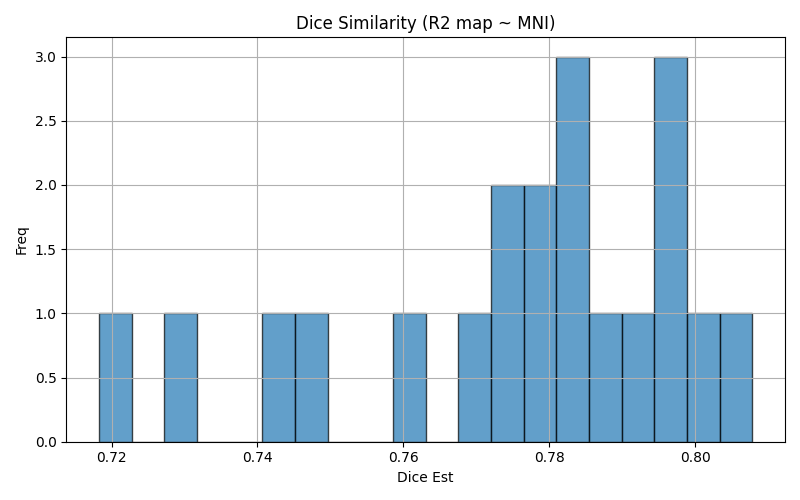

Values plotted in this chart, from the file beside it:
img1	img2	dice	voxinmask	voxoutmask	ratio_inoutmask
sub-06_ses-test	mni152	0.7953	87.51	12.49	7.006
sub-05_ses-retest	mni152	0.7296	83.8	16.2	5.171
sub-05_ses-test	mni152	0.7183	80.4	19.6	4.103
sub-06_ses-retest	mni152	0.7973	84.11	15.89	5.292
sub-07_ses-test	mni152	0.743	89.55	10.45	8.566
sub-10_ses-test	mni152	0.8078	89.41	10.59	8.444
sub-08_ses-retest	mni152	0.7713	90.35	9.652	9.36
sub-07_ses-retest	mni152	0.7471	87.47	12.53	6.983
sub-04_ses-test	mni152	0.7801	89.06	10.94	8.141
sub-09_ses-test	mni152	0.7799	88.15	11.85	7.438
sub-03_ses-retest	mni152	0.7825	88.72	11.28	7.865
sub-02_ses-test	mni152	0.7601	88.59	11.41	7.766
sub-03_ses-test	mni152	0.7828	88.17	11.83	7.455
sub-09_ses-retest	mni152	0.7855	88.38	11.62	7.603
sub-02_ses-retest	mni152	0.7741	88.84	11.16	7.957
sub-01_ses-test	mni152	0.7962	88.21	11.79	7.485
sub-08_ses-test	mni152	0.7761	89.41	10.59	8.439
sub-04_ses-retest	mni152	0.7825	88.92	11.08	8.029
sub-01_ses-retest	mni152	0.7933	89.73	10.27	8.74
sub-10_ses-retest	mni152	0.7994	89.65	10.35	8.659
